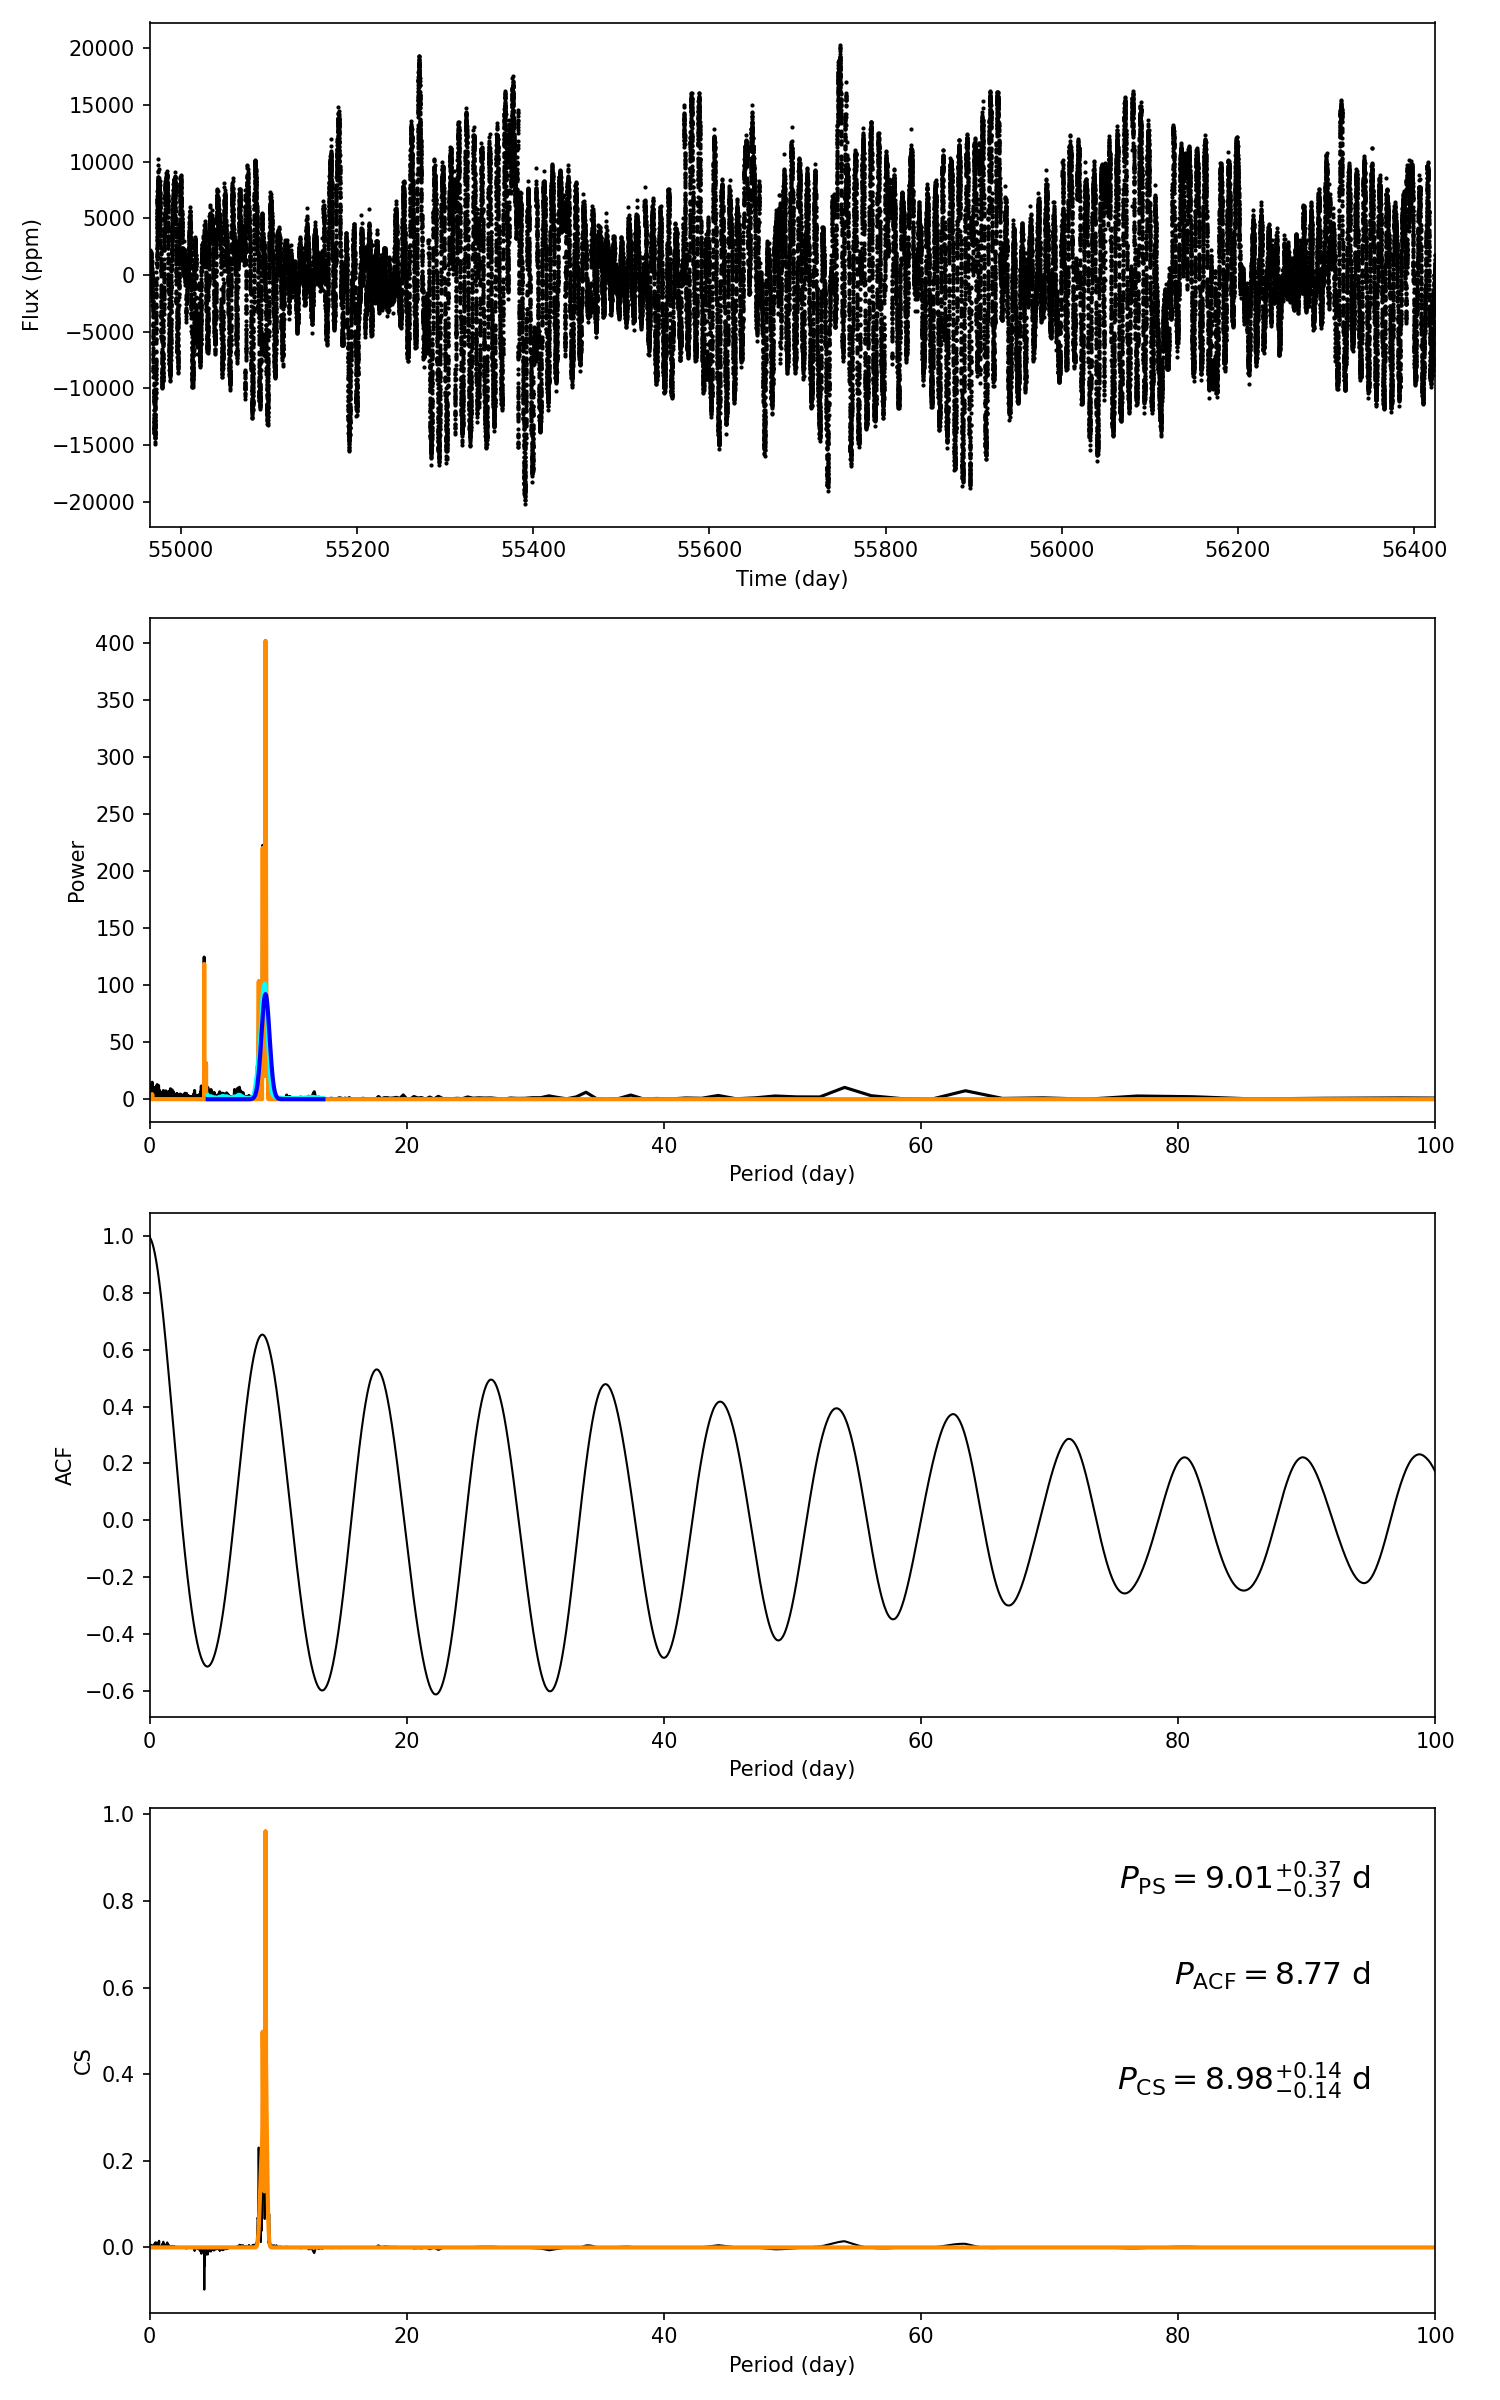

Data behind this chart, as committed beside it:
target_id, prot_ps, prot_acf, prot_cs, e_prot_ps, E_prot_ps, e_prot_acf, E_prot_acf, e_prot_cs, E_prot_cs, sph_ps, sph_acf, sph_cs, e_sph_ps, e_sph_acf, e_sph_cs, h_ps, fa_prob_ps, hacf, gacf, hcs
10055337, 9.01, 8.766, 8.982, 0.3712, 0.3712, -1.0, -1.0, 0.1433, 0.1433, 6201, 6200, 6189, 1895, 1923, 1931, 402.2, 2.113796754464936e-175, 1.189, 0.6416, 0.9599
